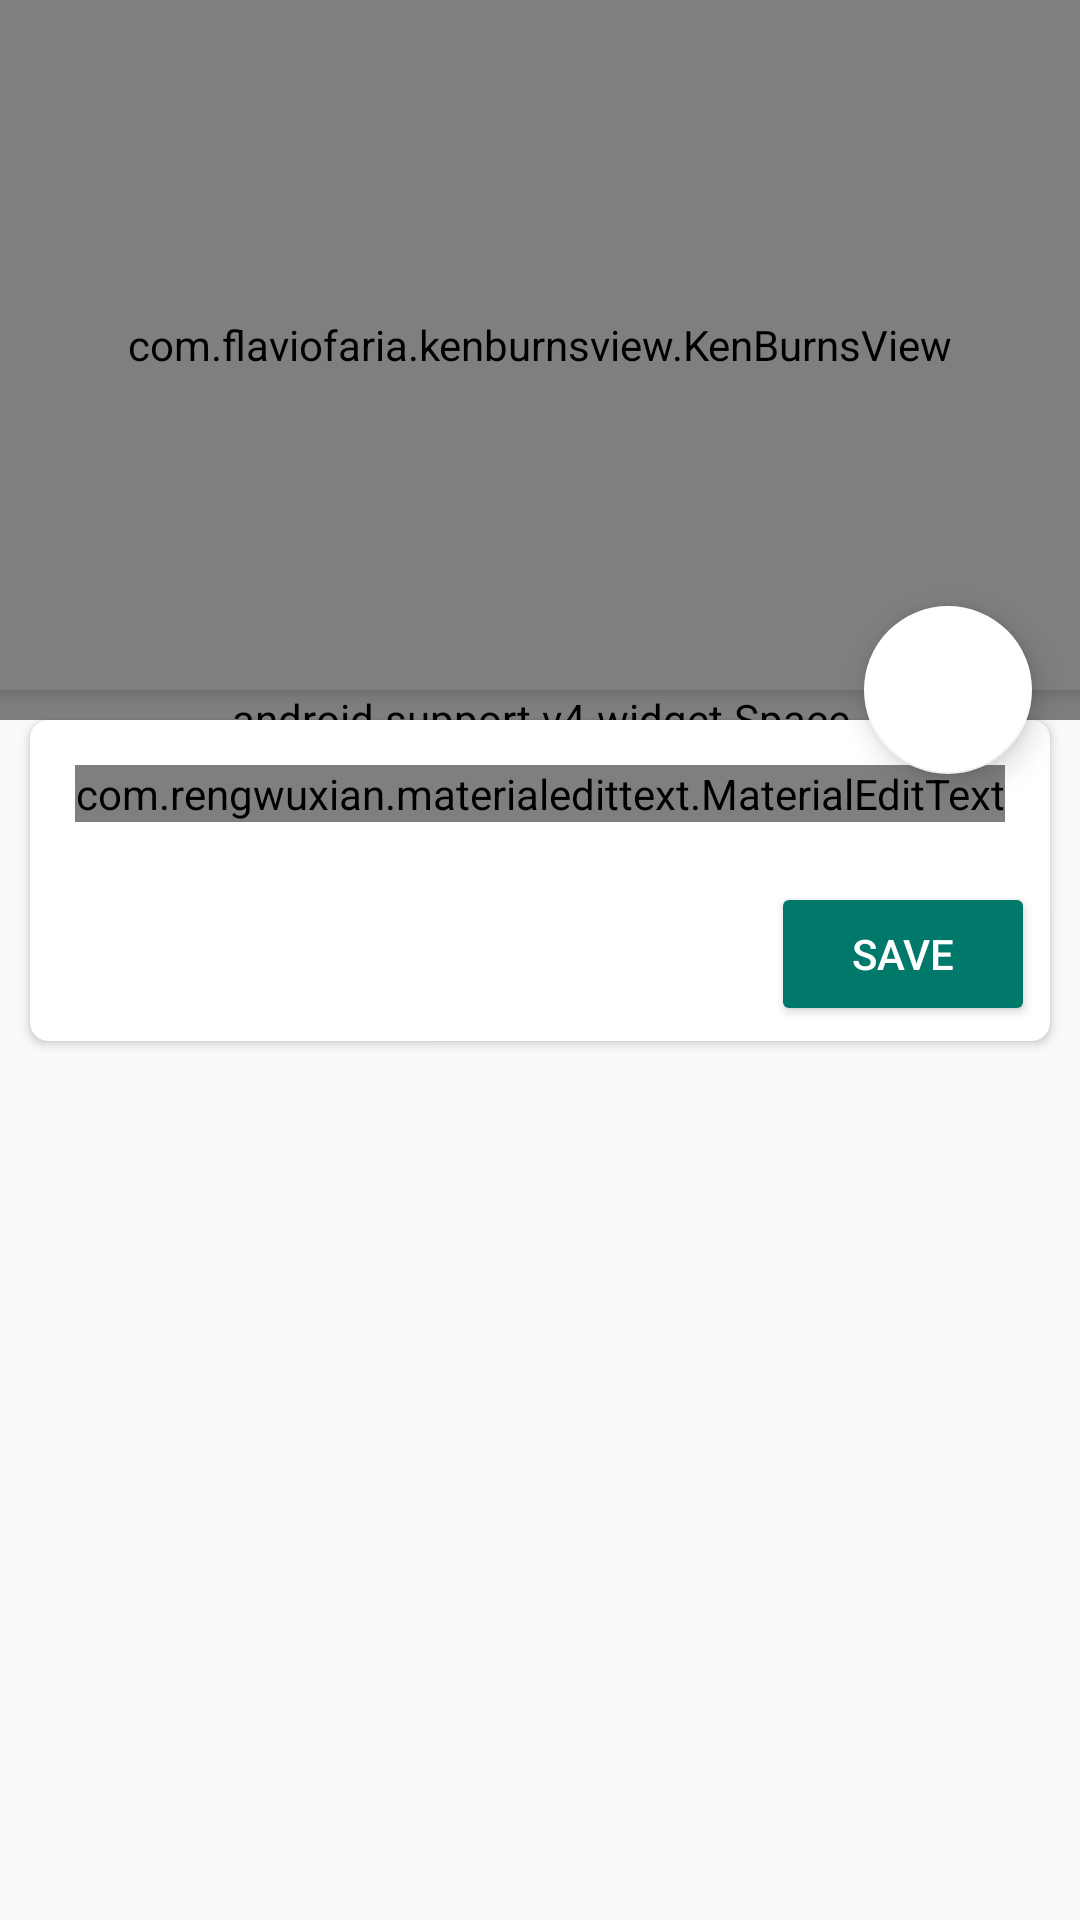

Here is an Android app screen rendered from its layout file. Give the layout XML and the strings, colors and styles it references.
<!-- AndroidManifest.xml: application theme AppTheme -->
<!-- res/layout/activity_settings_new_patter.xml -->
<?xml version="1.0" encoding="utf-8"?>
<android.support.design.widget.CoordinatorLayout
    xmlns:android="http://schemas.android.com/apk/res/android"
    xmlns:app="http://schemas.android.com/apk/res-auto"
    xmlns:tools="http://schemas.android.com/tools"
    android:layout_width="match_parent"
    android:layout_height="match_parent"
    android:fitsSystemWindows="true"
    tools:context="com.shavkunov.razvitie.samo.controller.SettingsNewPatter">

    <android.support.design.widget.AppBarLayout
        android:id="@+id/app_bar"
        android:layout_width="match_parent"
        android:layout_height="@dimen/app_bar_height"
        android:fitsSystemWindows="true"
        android:theme="@style/AppTheme.AppBarOverlay">

        <android.support.design.widget.CollapsingToolbarLayout
            android:id="@+id/toolbar_layout"
            android:layout_width="match_parent"
            android:layout_height="match_parent"
            android:fitsSystemWindows="true"
            app:contentScrim="?attr/colorPrimary"
            app:layout_scrollFlags="scroll|snap">

            <com.flaviofaria.kenburnsview.KenBurnsView
                android:id="@+id/header_logo"
                android:layout_width="match_parent"
                android:layout_height="match_parent"
                android:fitsSystemWindows="true"
                android:scaleType="centerCrop"
                app:layout_collapseMode="parallax"
                tools:src="@drawable/logo"/>

            <android.support.v7.widget.Toolbar
                android:id="@+id/toolbar"
                android:layout_width="match_parent"
                android:layout_height="?attr/actionBarSize"
                app:layout_collapseMode="pin"
                app:popupTheme="@style/AppTheme.PopupOverlay"/>

        </android.support.design.widget.CollapsingToolbarLayout>
    </android.support.design.widget.AppBarLayout>

    <include layout="@layout/content_settings_new_patter"/>

    <android.support.design.widget.FloatingActionButton
        android:id="@+id/fab_new_patter"
        android:layout_width="wrap_content"
        android:layout_height="wrap_content"
        android:layout_margin="@dimen/fab_margin"
        app:backgroundTint="@color/colorFabButtonNormal"
        app:layout_anchor="@id/app_bar"
        app:layout_anchorGravity="bottom|end"
        app:rippleColor="@color/colorFabButtonRipple"
        app:srcCompat="@drawable/download"/>

</android.support.design.widget.CoordinatorLayout>
<!-- res/layout/content_settings_new_patter.xml (included above) -->
<?xml version="1.0" encoding="utf-8"?>
<android.support.v4.widget.NestedScrollView
    xmlns:android="http://schemas.android.com/apk/res/android"
    xmlns:app="http://schemas.android.com/apk/res-auto"
    xmlns:tools="http://schemas.android.com/tools"
    android:layout_width="match_parent"
    android:layout_height="match_parent"
    app:layout_behavior="@string/appbar_scrolling_view_behavior"
    tools:context="com.shavkunov.razvitie.samo.controller.SettingsNewPatter"
    tools:showIn="@layout/activity_settings_new_patter">

    <LinearLayout
        android:layout_width="match_parent"
        android:layout_height="match_parent"
        android:orientation="vertical">

        <view
            class="android.support.v4.widget.Space"
            android:layout_width="match_parent"
            android:layout_height="10dp"/>

        <android.support.v7.widget.CardView
            xmlns:card_view="http://schemas.android.com/apk/res-auto"
            android:id="@+id/new_card_view"
            android:layout_width="match_parent"
            android:layout_height="match_parent"
            android:layout_marginBottom="@dimen/card_view"
            android:layout_marginLeft="@dimen/card_view"
            android:layout_marginRight="@dimen/card_view"
            card_view:cardCornerRadius="@dimen/card_corner_radius">

            <LinearLayout
                android:layout_width="match_parent"
                android:layout_height="match_parent"
                android:orientation="vertical">

                <com.rengwuxian.materialedittext.MaterialEditText
                    android:id="@+id/edit_patter"
                    android:layout_width="match_parent"
                    android:layout_height="match_parent"
                    android:layout_margin="@dimen/new_patter_edit"
                    android:hint="@string/hint_patter"
                    app:met_floatingLabel="highlight"
                    app:met_singleLineEllipsis="false"
                    app:met_primaryColor="@color/colorAccent"/>

                <Button
                    android:id="@+id/save_button"
                    style="@style/Widget.AppCompat.Button.Colored"
                    android:layout_width="wrap_content"
                    android:layout_height="wrap_content"
                    android:layout_gravity="end"
                    android:layout_margin="@dimen/button_save"
                    android:text="@string/save"/>

            </LinearLayout>
        </android.support.v7.widget.CardView>
    </LinearLayout>
</android.support.v4.widget.NestedScrollView>
<!-- resources referenced by this layout -->
<resources>
  <color name="colorAccent">#E6651D</color>
  <color name="colorFabButtonNormal">#FFF</color>
  <color name="colorFabButtonRipple">#dcdcdc</color>
  <dimen name="app_bar_height">230dp</dimen>
  <dimen name="button_save">5dp</dimen>
  <dimen name="card_corner_radius">6dp</dimen>
  <dimen name="card_view">10dp</dimen>
  <dimen name="fab_margin">16dp</dimen>
  <dimen name="new_patter_edit">15dp</dimen>
  <string name="hint_patter">Enter your patter</string>
  <string name="save">Save</string>
  <style name="AppTheme.AppBarOverlay" parent="ThemeOverlay.AppCompat.Light" />
  <style name="AppTheme.PopupOverlay" parent="ThemeOverlay.AppCompat.Light" />
  <style name="AppTheme" parent="Theme.AppCompat.Light">
          
          <item name="colorPrimary">@color/colorPrimary</item>
          <item name="colorPrimaryDark">@color/colorPrimaryDark</item>
          <item name="colorAccent">@color/colorAccent</item>
      </style>
  <color name="colorPrimary">#ffffff</color>
  <color name="colorPrimaryDark">#f5f5f5</color>
</resources>
